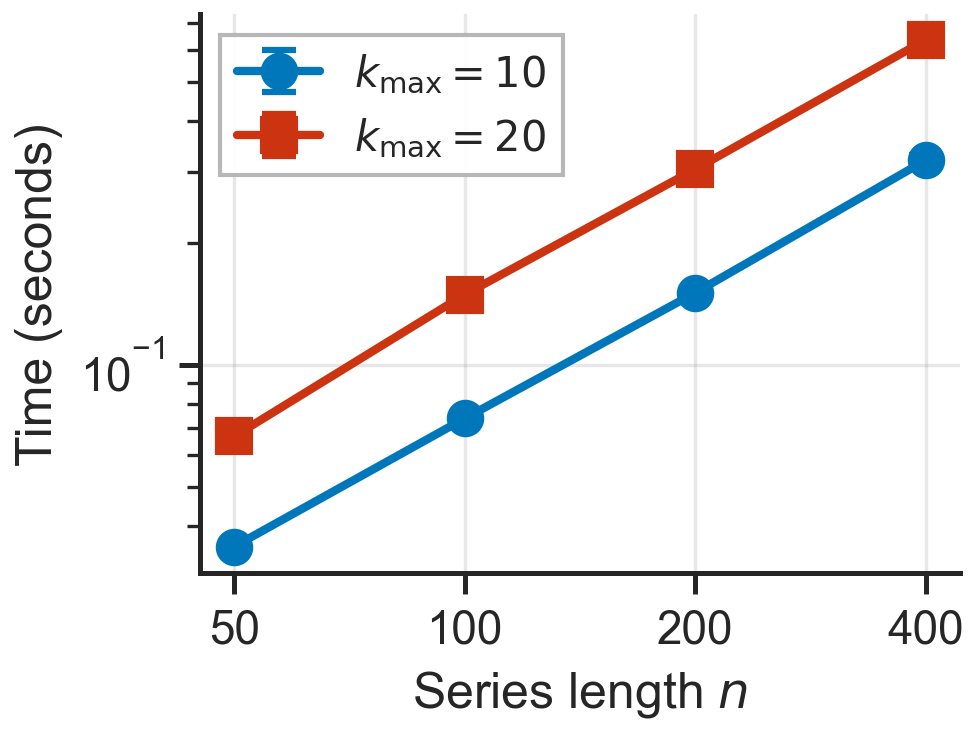

The table this chart was drawn from, first rows:
n, k_max, mean_seconds, std_seconds
50, 10, 0.03556, 0.000199
100, 10, 0.07374, 0.000410
200, 10, 0.1508, 0.000971
400, 10, 0.3207, 0.009962
50, 20, 0.0666, 0.000928
100, 20, 0.1493, 0.01133
200, 20, 0.3047, 0.003462
400, 20, 0.6365, 0.001758
